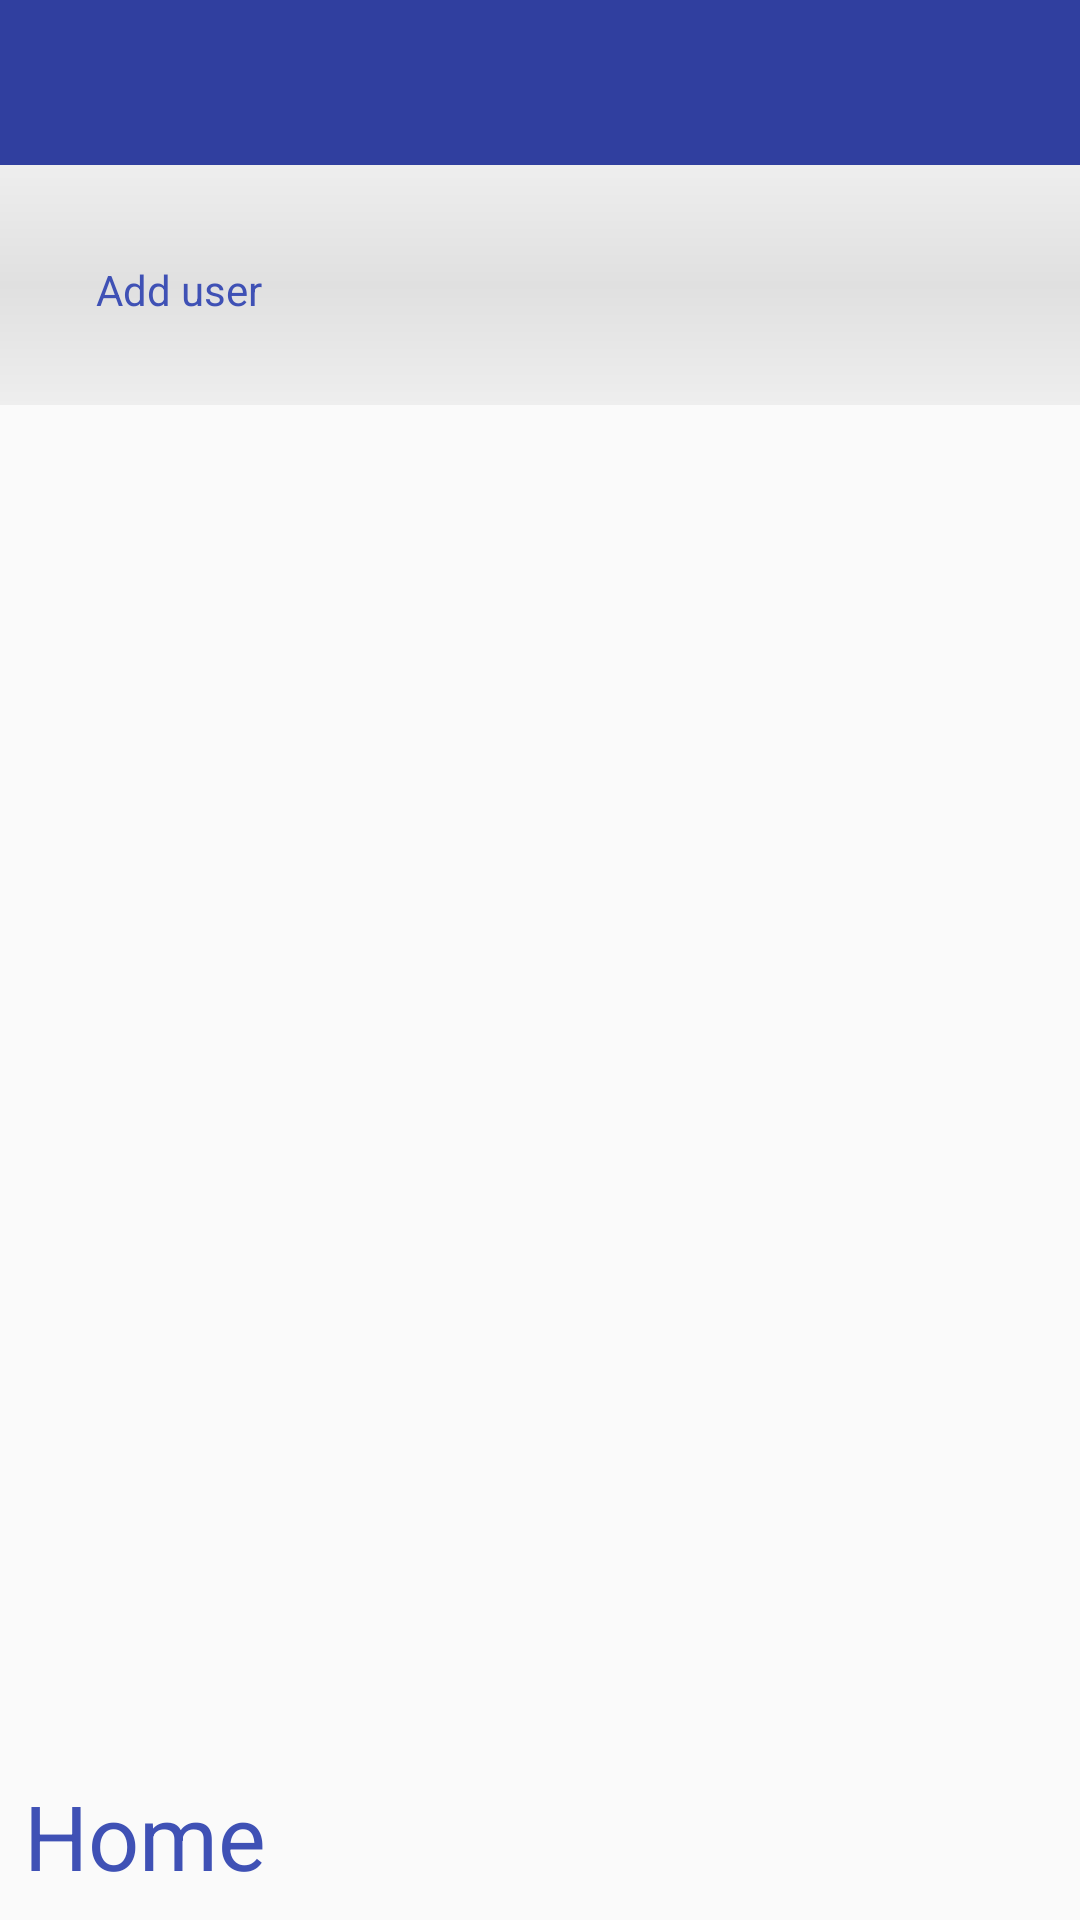

The Android layout XML behind this screen, and the referenced resources:
<!-- AndroidManifest.xml: application theme AppTheme -->
<!-- res/layout/nav_header_main.xml -->
<?xml version="1.0" encoding="utf-8"?>
<LinearLayout xmlns:android="http://schemas.android.com/apk/res/android"
    xmlns:app="http://schemas.android.com/apk/res-auto"
    android:layout_height="156dp"
    android:id="@+id/nav_boss"
    android:layout_width="match_parent"
    android:orientation="vertical">

    <TextView
        android:layout_width="match_parent"
        android:layout_height="55dp"
        android:id="@+id/adapt_to_status_bar"
        android:background="@color/colorPrimaryDark" />

    <LinearLayout
        android:layout_width="match_parent"
        android:layout_height="@dimen/nav_header_height"
        android:background="@drawable/side_nav_bar"
        android:gravity="bottom"
        android:id="@+id/add_user"

        android:paddingBottom="@dimen/activity_vertical_margin"
        android:paddingLeft="@dimen/activity_horizontal_margin"
        android:paddingRight="@dimen/activity_horizontal_margin"
        android:paddingTop="@dimen/activity_vertical_margin"
        android:theme="@style/ThemeOverlay.AppCompat.Dark">

        <ImageView
            android:layout_width="wrap_content"
            android:layout_height="wrap_content"
            android:layout_margin="8dp"
            app:srcCompat="@drawable/add_user" />

        <TextView
            android:layout_width="match_parent"
            android:layout_height="match_parent"
            android:layout_gravity="center"
            android:paddingTop="@dimen/nav_header_vertical_spacing"
            android:text="Add user"
            android:textAppearance="@style/TextAppearance.AppCompat.Body1" />
    </LinearLayout>

    <TextView
        android:layout_width="match_parent"
        android:layout_height="0dp"
        android:layout_weight="1"
        android:gravity="bottom"
        android:padding="8dp"
        android:id="@+id/nav_bar_push_home"
        android:textSize="30sp"
        android:elevation="30dp"
        android:layout_marginTop="4dp"
        android:fontFamily="sans-serif"
        android:text="Home" />

    <LinearLayout
        android:layout_width="match_parent"
        android:visibility="invisible"
        android:id="@+id/add_user_interface"
        android:focusable="true"
        android:focusableInTouchMode="true"
        android:layout_height="0dp"
        android:layout_marginLeft="8dp"
        android:orientation="vertical">

        <TextView
            android:layout_width="wrap_content"
            android:layout_height="wrap_content"
            android:text="Name:"
            android:textSize="18sp"
            android:layout_marginBottom="8dp" />

        <EditText
            android:layout_width="match_parent"
            android:layout_height="28dp"
            android:lines="1"
            android:id="@+id/add_user_interface_input"
            android:textSize="16sp"
            android:layout_marginLeft="8dp"
            android:layout_marginRight="8dp"
            android:layout_marginBottom="8dp"
            android:background="#BDBDBD" />

        <LinearLayout
            android:layout_margin="4dp"
            android:layout_width="match_parent"
            android:layout_height="wrap_content"
            android:gravity="right">

            <Button
                android:layout_width="96dp"
                android:layout_height="48dp"
                android:text="return"
                android:id="@+id/add_user_interface_cancel" />

            <TextView
                android:layout_width="0dp"
                android:layout_height="wrap_content"
                android:layout_weight="1" />

            <Button
                android:layout_width="96dp"
                android:layout_height="48dp"
                android:text="add"
                android:id="@+id/add_user_interface_confirm" />

        </LinearLayout>
    </LinearLayout>
</LinearLayout>
<!-- resources referenced by this layout -->
<resources>
  <color name="colorPrimaryDark">#303F9F</color>
  <dimen name="activity_horizontal_margin">16dp</dimen>
  <dimen name="activity_vertical_margin">16dp</dimen>
  <dimen name="nav_header_height">80dp</dimen>
  <dimen name="nav_header_vertical_spacing">16dp</dimen>
  <!-- drawable side_nav_bar (drawable) -->
  <shape xmlns:android="http://schemas.android.com/apk/res/android"
      android:shape="rectangle">
      <gradient
          android:angle="90"
          android:endColor="#eeeeee"
          android:centerColor="#e0e0e0"
          android:startColor="#eeeeee"
          android:type="linear" />
  </shape>
  <style name="AppTheme" parent="Theme.AppCompat.Light.DarkActionBar">
          
          <item name="colorPrimary">@color/colorPrimary</item>
          <item name="colorPrimaryDark">@color/colorPrimaryDark</item>
          <item name="colorAccent">@color/colorAccent</item>
          <item name="android:textColor">@color/colorPrimary</item>
  
      </style>
  <color name="colorPrimary">#3F51B5</color>
  <color name="colorAccent">#FFFF8A65</color>
</resources>
